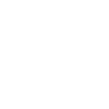
t = 0.00 s
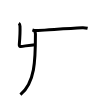
t = 3.00 s
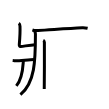
t = 6.00 s
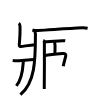
t = 9.00 s
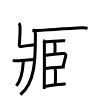
t = 12.00 s
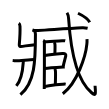
t = 15.00 s

The animated SVG that drew these frames (rendered in a browser with its animation timeline set to each time). Animation: 15 SMIL elements (animate=15); one cycle of 15.00 s.

<svg width="109px" height="109px" viewBox="0 0 px 109px" xmlns="http://www.w3.org/2000/svg" xmlns:xlink="http://www.w3.org/1999/xlink" xml:space="preserve" version="1.1"  baseProfile="full">
<path d="M34.33,30.69c0.67,0.92,1.1,2.5,1.1,3.58c0,26.31-0.43,48.48-15.02,60.37" style="fill:none;stroke:black;stroke-width:3;opacity:0">
  <animate attributeType="CSS" attributeName="opacity" from="0" to="1" begin="0s" dur="1s" repeatCount="Indefinite" fill="freeze" />
</path>
<path d="M32.38,29.98c1.52,0.54,4.3,0.63,5.82,0.54c13.05-0.77,29.55-2.02,44.11-2.73c2.53-0.12,4.05,0.26,5.31,0.53" style="fill:none;stroke:black;stroke-width:3;opacity:0">
  <animate attributeType="CSS" attributeName="opacity" from="0" to="1" begin="1s" dur="1s" repeatCount="Indefinite" fill="freeze" />
</path>
<path d="M18.8,23.18c0.82,0.56,1.13,1.22,1.2,3.09c0.1,2.79-0.44,15.14-0.7,18.07c-0.08,0.93,0.14,2.33,1.36,2.18c4.3-0.51,9.49-1.38,14.47-1.79" style="fill:none;stroke:black;stroke-width:3;opacity:0">
  <animate attributeType="CSS" attributeName="opacity" from="0" to="1" begin="2s" dur="1s" repeatCount="Indefinite" fill="freeze" />
</path>
<path d="M12.69,60.44c1.16,0.13,1.4,0.51,2.77,0.42c5.83-0.38,14.47-1.23,18.54-1.43" style="fill:none;stroke:black;stroke-width:3;opacity:0">
  <animate attributeType="CSS" attributeName="opacity" from="0" to="1" begin="3s" dur="1s" repeatCount="Indefinite" fill="freeze" />
</path>
<path d="M23.25,60.46c0.02,0.6,0.02,1.54-0.04,2.4c-0.4,6.19-1.56,16.78-6.87,23" style="fill:none;stroke:black;stroke-width:3;opacity:0">
  <animate attributeType="CSS" attributeName="opacity" from="0" to="1" begin="4s" dur="1s" repeatCount="Indefinite" fill="freeze" />
</path>
<path d="M43.23,40.33c0.64,0.3,1.02,1.34,1.15,1.93c0.13,0.59,0,42.94-0.13,46.65" style="fill:none;stroke:black;stroke-width:3;opacity:0">
  <animate attributeType="CSS" attributeName="opacity" from="0" to="1" begin="5s" dur="1s" repeatCount="Indefinite" fill="freeze" />
</path>
<path d="M44.52,41.81c4.2-0.44,7.84-0.57,17.59-1.01c1.48-0.07,2.37-0.14,3.11,0.02" style="fill:none;stroke:black;stroke-width:3;opacity:0">
  <animate attributeType="CSS" attributeName="opacity" from="0" to="1" begin="6s" dur="1s" repeatCount="Indefinite" fill="freeze" />
</path>
<path d="M53.77,42.13c0.64,0.3,1.02,1.34,1.15,1.93c0.13,0.59,0.08,6.52-0.05,10.24" style="fill:none;stroke:black;stroke-width:3;opacity:0">
  <animate attributeType="CSS" attributeName="opacity" from="0" to="1" begin="7s" dur="1s" repeatCount="Indefinite" fill="freeze" />
</path>
<path d="M44.77,55.58C48.5,55,58.25,54,62.52,53.61c2.83-0.26,3.61,0.92,3.21,2.53c-0.71,2.9-1.76,6.56-2.48,10.05" style="fill:none;stroke:black;stroke-width:3;opacity:0">
  <animate attributeType="CSS" attributeName="opacity" from="0" to="1" begin="8s" dur="1s" repeatCount="Indefinite" fill="freeze" />
</path>
<path d="M44.81,68.44c4.2-0.44,15.95-1.22,19.9-1.49" style="fill:none;stroke:black;stroke-width:3;opacity:0">
  <animate attributeType="CSS" attributeName="opacity" from="0" to="1" begin="9s" dur="1s" repeatCount="Indefinite" fill="freeze" />
</path>
<path d="M54.21,68.41c0.64,0.3,1.02,1.34,1.15,1.93c0.13,0.59,0.08,10.7-0.05,14.41" style="fill:none;stroke:black;stroke-width:3;opacity:0">
  <animate attributeType="CSS" attributeName="opacity" from="0" to="1" begin="10s" dur="1s" repeatCount="Indefinite" fill="freeze" />
</path>
<path d="M44.52,86.38c4.2-0.44,8.26-1.78,18.02-2.22c1.48-0.07,2.37-0.14,3.11,0.02" style="fill:none;stroke:black;stroke-width:3;opacity:0">
  <animate attributeType="CSS" attributeName="opacity" from="0" to="1" begin="11s" dur="1s" repeatCount="Indefinite" fill="freeze" />
</path>
<path d="M67,12.75c1.18,1.75,1.38,2.24,1.62,6c2.06,31.5,8.58,62.25,23.03,74c4.64,3.77,3.98,0.75,3.39-7" style="fill:none;stroke:black;stroke-width:3;opacity:0">
  <animate attributeType="CSS" attributeName="opacity" from="0" to="1" begin="12s" dur="1s" repeatCount="Indefinite" fill="freeze" />
</path>
<path d="M86.99,39.14c0.07,1.26,0.04,3.23-0.14,5.05c-1.1,11.55-9.35,38.3-24.04,49.52" style="fill:none;stroke:black;stroke-width:3;opacity:0">
  <animate attributeType="CSS" attributeName="opacity" from="0" to="1" begin="13s" dur="1s" repeatCount="Indefinite" fill="freeze" />
</path>
<path d="M78,13.25c3.83,1.8,9.96,5.91,11.75,9" style="fill:none;stroke:black;stroke-width:3;opacity:0">
  <animate attributeType="CSS" attributeName="opacity" from="0" to="1" begin="14s" dur="1s" repeatCount="Indefinite" fill="freeze" />
</path>
</svg>
